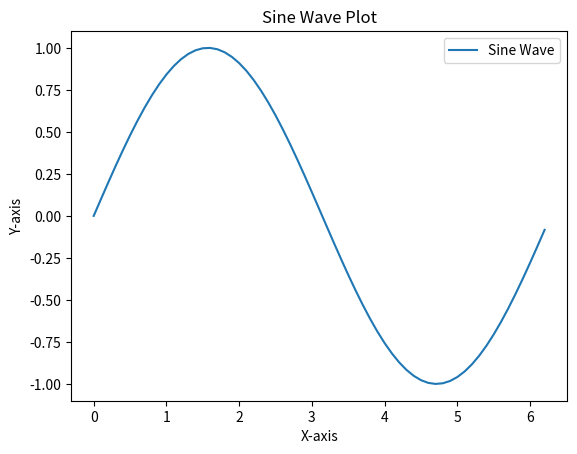

Python code for this plot:
import numpy as np
import matplotlib.pyplot as plt

# Generate x values from 0 to 2*pi with a small interval
x_values = np.arange(0, 2 * np.pi, 0.1)

# Calculate corresponding y values for a sine wave
y_values = np.sin(x_values)

# Plot the sine wave
plt.plot(x_values, y_values, label='Sine Wave')

# Add labels and a legend
plt.xlabel('X-axis')
plt.ylabel('Y-axis')
plt.title('Sine Wave Plot')
plt.legend()

# Show the plot
plt.show()
